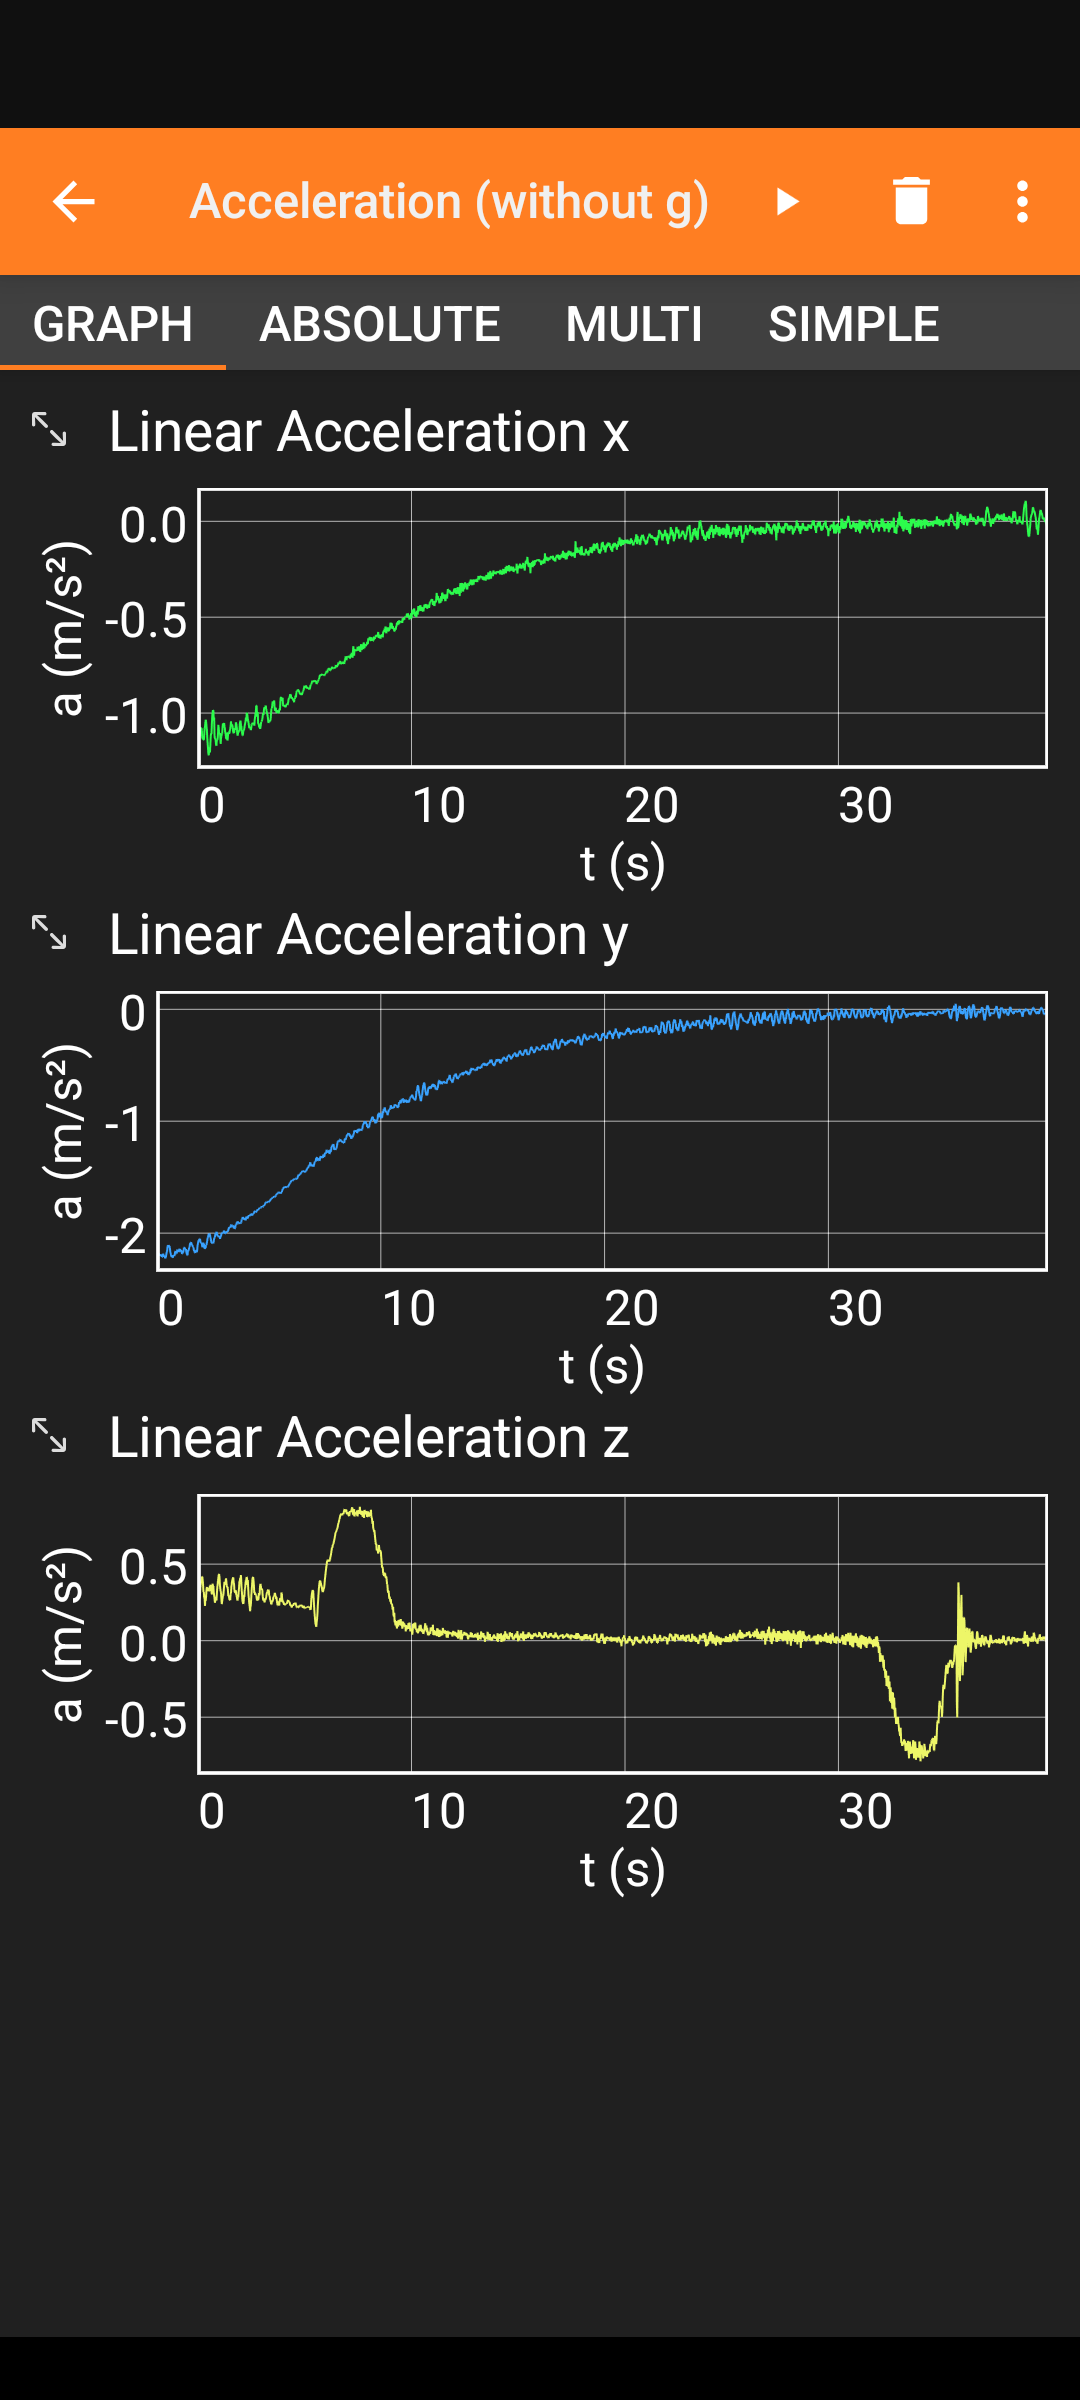

Source data for this figure (header and first rows):
Time (s), Linear Acceleration x (m/s^2), Linear Acceleration y (m/s^2), Linear Acceleration z (m/s^2), Absolute acceleration (m/s^2)
5.652623700E-2, -1.121847272E0, -2.179943323E0, 2.713985443E-1, 2.466647799E0
7.443785900E-2, -1.112142444E0, -2.179889679E0, 2.899122238E-1, 2.464311045E0
9.235106800E-2, -1.092834234E0, -2.184697628E0, 3.090410233E-1, 2.462254403E0
1.102662930E-1, -1.073945284E0, -2.203762054E0, 3.473377228E-1, 2.475998619E0
1.281796250E-1, -1.078757048E0, -2.198836803E0, 3.712339401E-1, 2.477178777E0
1.460941780E-1, -1.083522320E0, -2.194644928E0, 3.855876923E-1, 2.477733813E0
1.640075090E-1, -1.078606009E0, -2.189761162E0, 3.951187134E-1, 2.472764378E0
1.819226110E-1, -1.101641536E0, -2.194459677E0, 4.189882278E-1, 2.490947306E0
1.998309990E-1, -1.130451560E0, -2.194208860E0, 4.189376831E-1, 2.503593824E0
2.177505570E-1, -1.135286331E0, -2.213078022E0, 3.949480057E-1, 2.518446607E0
2.356635830E-1, -1.121049166E0, -2.212983131E0, 3.662242889E-1, 2.507621543E0
2.535796620E-1, -1.140823126E0, -2.212679148E0, 3.182964325E-1, 2.509728877E0
2.714910400E-1, -1.141041756E0, -2.183603525E0, 3.182325363E-1, 2.484224746E0
2.893937520E-1, -1.116965055E0, -2.197736979E0, 2.798738480E-1, 2.481126384E0
3.073214890E-1, -1.078477263E0, -2.201865911E0, 2.750482559E-1, 2.467180221E0
3.252336000E-1, -1.073326468E0, -2.211259127E0, 2.271032333E-1, 2.468455491E0
3.431483960E-1, -1.049041748E0, -2.206325769E0, 2.748794556E-1, 2.458438672E0
3.610630100E-1, -1.034336686E0, -2.225115776E0, 2.603921890E-1, 2.467548721E0
3.789681630E-1, -1.043602943E0, -2.219987631E0, 2.937679291E-1, 2.470577216E0
3.968913220E-1, -1.071987271E0, -2.214929342E0, 3.319454193E-1, 2.482993448E0
4.148046530E-1, -1.086315393E0, -2.186478376E0, 3.510007858E-1, 2.466570570E0
4.327194500E-1, -1.129601240E0, -2.171824932E0, 3.318099976E-1, 2.470408948E0
4.506325990E-1, -1.158517122E0, -2.161608458E0, 3.227014542E-1, 2.473630788E0
4.685475790E-1, -1.187613964E0, -2.122806549E0, 3.417625427E-1, 2.456325754E0
4.864609110E-1, -1.215671778E0, -2.107901573E0, 3.464050293E-1, 2.457865610E0
5.043754020E-1, -1.220312715E0, -2.116941214E0, 3.223257065E-1, 2.464649485E0
5.222927620E-1, -1.178018570E0, -2.106929064E0, 3.270235062E-1, 2.435943802E0
5.402035300E-1, -1.187448144E0, -2.116095543E0, 3.364772797E-1, 2.449716392E0
5.581172910E-1, -1.205941439E0, -2.115520239E0, 3.602552414E-1, 2.461606076E0
5.760315990E-1, -1.167217612E0, -2.139073372E0, 3.601083755E-1, 2.463272191E0
5.939450520E-1, -1.123981595E0, -2.167539120E0, 3.642139435E-1, 2.468645835E0
6.118453230E-1, -1.105320811E0, -2.186208725E0, 3.401556015E-1, 2.473246554E0
6.297760490E-1, -1.109761357E0, -2.195347548E0, 3.166751862E-1, 2.480202471E0
6.476879170E-1, -1.056987166E0, -2.213595390E0, 3.016300201E-1, 2.471478726E0
6.656013100E-1, -1.018430352E0, -2.198535204E0, 3.444938660E-1, 2.447331904E0
6.835164110E-1, -9.943844676E-1, -2.207437038E0, 3.724279404E-1, 2.449547166E0
7.014282170E-1, -9.848592281E-1, -2.221253872E0, 3.531570435E-1, 2.455328157E0
7.193435640E-1, -9.850283861E-1, -2.201522827E0, 3.578176498E-1, 2.438240585E0
7.372581780E-1, -1.037792206E0, -2.205640078E0, 3.104076385E-1, 2.457277704E0
7.551726080E-1, -1.023605466E0, -2.195439577E0, 2.959165573E-1, 2.440346224E0
7.730860620E-1, -1.119220614E0, -2.204923868E0, 2.759933472E-1, 2.488074833E0
7.909886510E-1, -1.133312702E0, -2.194707632E0, 2.476844788E-1, 2.482435673E0
8.089109560E-1, -1.133065104E0, -2.165381193E0, 2.618598938E-1, 2.457902123E0
8.268317340E-1, -1.142417192E0, -2.160079479E0, 2.760620117E-1, 2.459119890E0
8.447422570E-1, -1.165994644E0, -2.169176102E0, 2.860708237E-1, 2.479254926E0
8.626567490E-1, -1.170394063E0, -2.182819366E0, 2.619190216E-1, 2.490607200E0
8.805700810E-1, -1.140972614E0, -2.182252169E0, 3.041648865E-1, 2.481241486E0
8.984853660E-1, -1.140192986E0, -2.152817249E0, 3.379888535E-1, 2.459450877E0
9.163984540E-1, -1.138962984E0, -2.147503614E0, 3.658971786E-1, 2.458228874E0
9.343110530E-1, -1.109594703E0, -2.166213989E0, 3.896379471E-1, 2.464853176E0
9.522287190E-1, -1.061352491E0, -2.160620213E0, 4.079360962E-1, 2.441548827E0
9.701416840E-1, -1.080107927E0, -2.169435501E0, 4.316301346E-1, 2.461582438E0
9.880549550E-1, -1.108623385E0, -2.154237032E0, 4.361839294E-1, 2.461714732E0
1.005969752E0, -1.108533978E0, -2.139230490E0, 4.120836258E-1, 2.444374682E0
1.023882534E0, -1.103872895E0, -2.152808189E0, 3.640499115E-1, 2.446558973E0
1.041798185E0, -1.122878551E0, -2.166308165E0, 3.398933411E-1, 2.463589817E0
1.059710968E0, -1.160873294E0, -2.151073933E0, 3.210973740E-1, 2.465329469E0
1.077625460E0, -1.127881408E0, -2.150111675E0, 3.160629272E-1, 2.448467370E0
1.095539158E0, -1.123013139E0, -2.168264627E0, 2.679529190E-1, 2.456487079E0
1.113454381E0, -1.108353138E0, -2.186426640E0, 2.389602661E-1, 2.462927148E0
... 2,157 more rows
